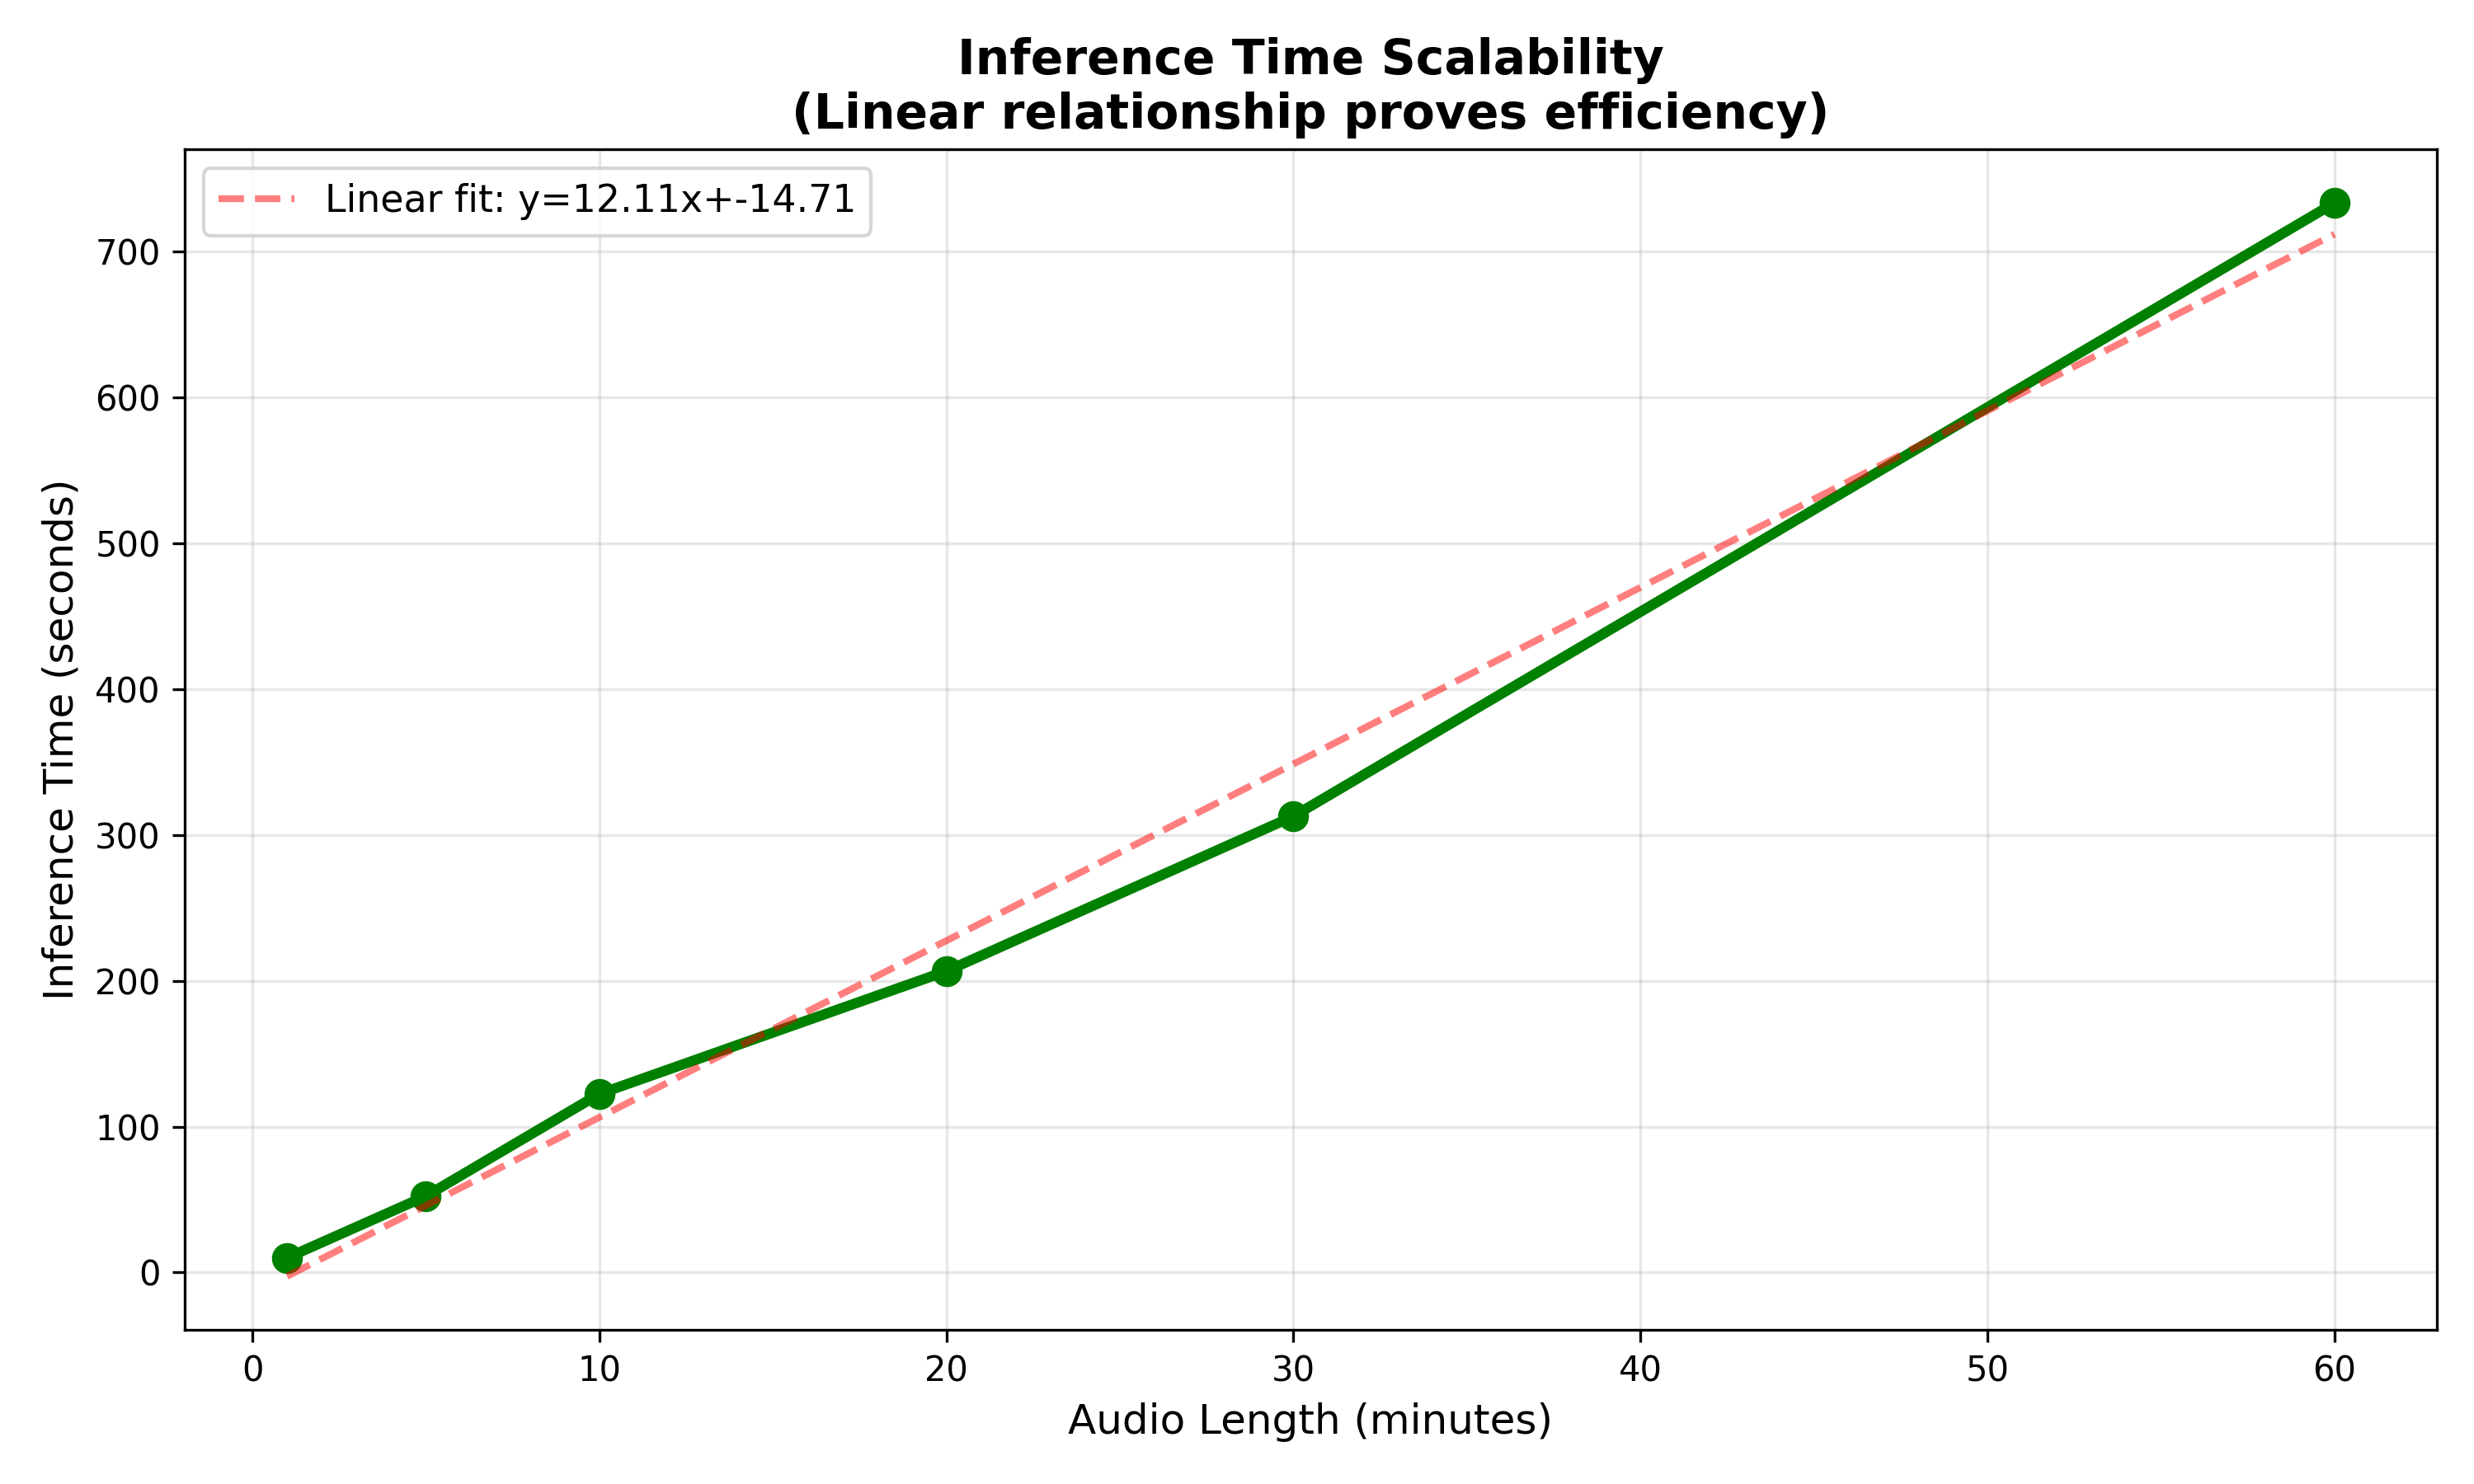

The data file committed next to this chart (first rows):
Audio_Length_Min, Inference_Time_Sec
1, 10.07
5, 52.39
10, 122.5
20, 206.7
30, 312.9
60, 733.5
